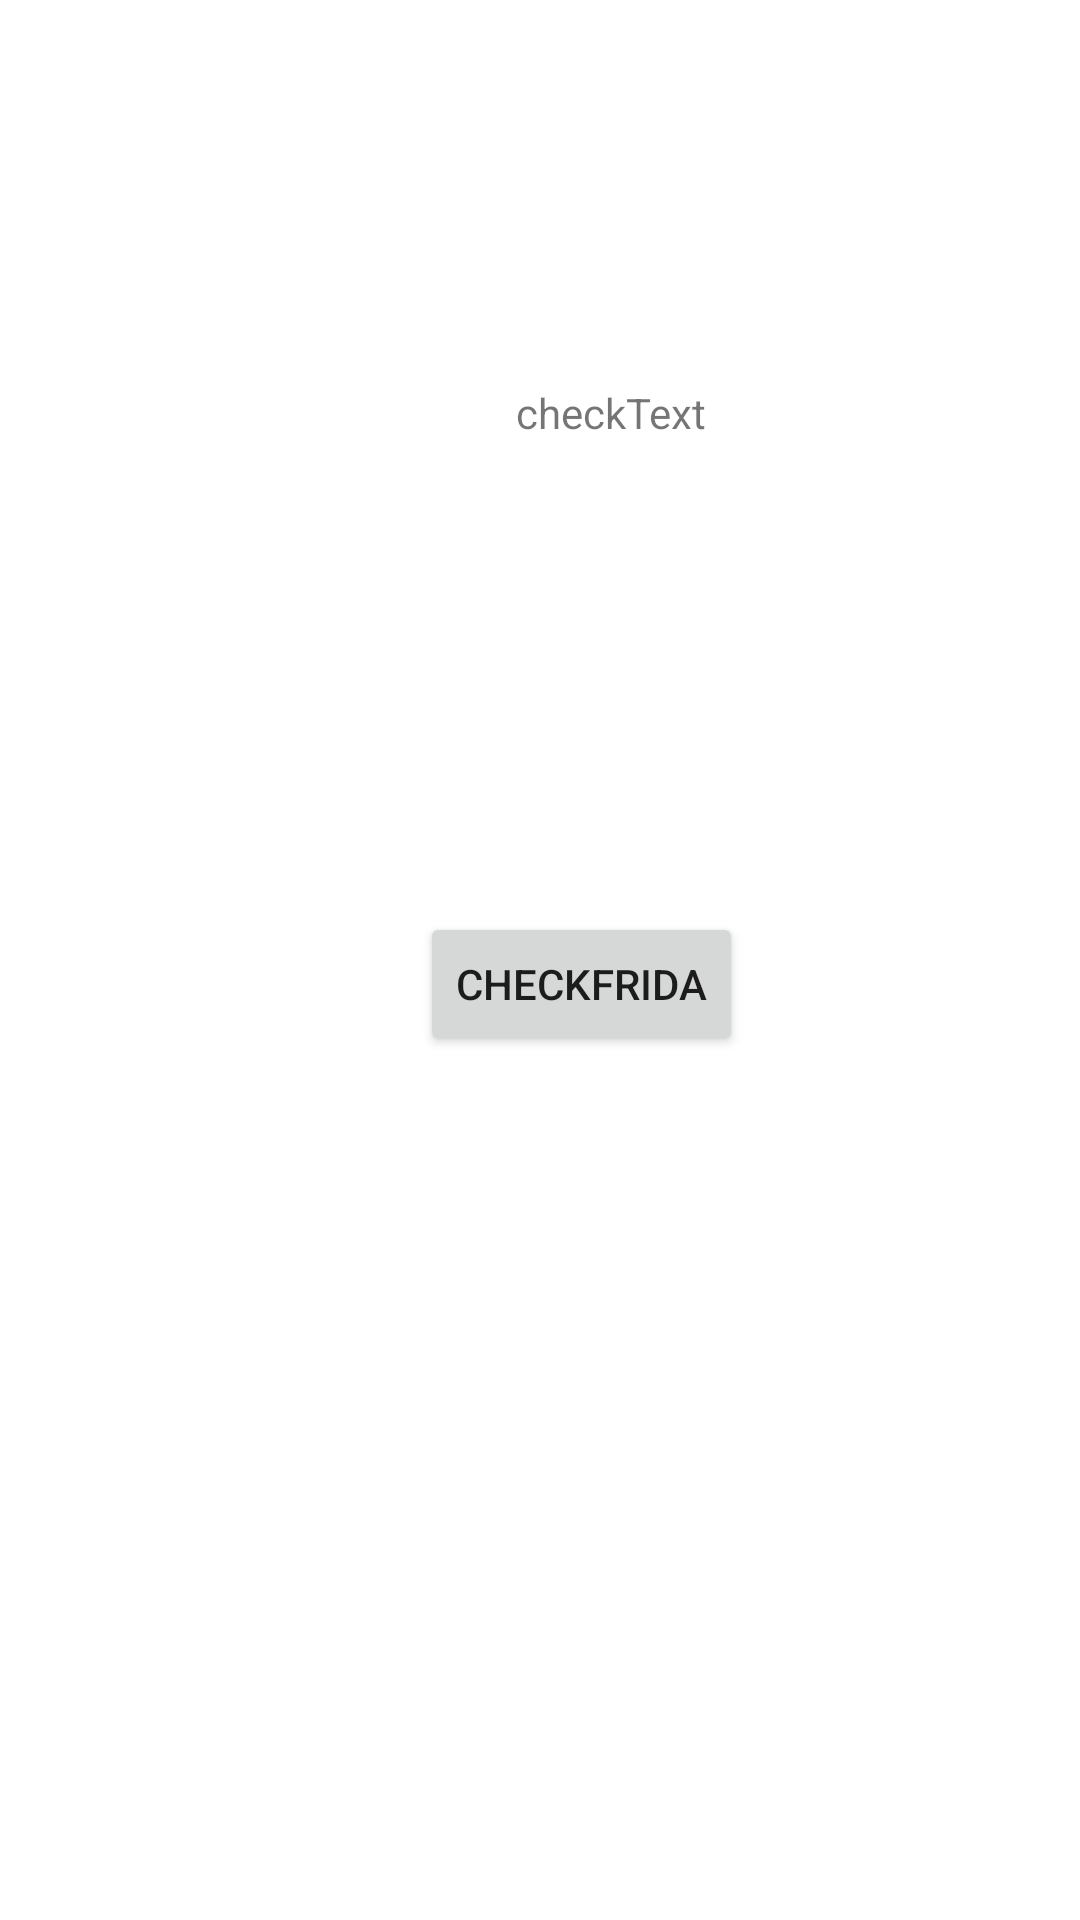

Android layout source for this screen:
<!-- AndroidManifest.xml: application theme Theme.MonitorDevice -->
<!-- res/layout/activity_check_frida.xml -->
<?xml version="1.0" encoding="utf-8"?>
<layout xmlns:android="http://schemas.android.com/apk/res/android"
    xmlns:app="http://schemas.android.com/apk/res-auto"
    xmlns:tools="http://schemas.android.com/tools">

    <data>

    </data>

    <androidx.constraintlayout.widget.ConstraintLayout
        android:id="@+id/main"
        android:layout_width="match_parent"
        android:layout_height="match_parent"
        tools:context=".CheckFridaActivity">

        <TextView
            android:id="@+id/checkText"
            android:layout_width="wrap_content"
            android:layout_height="wrap_content"
            android:layout_marginStart="172dp"
            android:layout_marginTop="128dp"
            android:text="checkText"
            app:layout_constraintStart_toStartOf="parent"
            app:layout_constraintTop_toTopOf="parent" />

        <Button
            android:id="@+id/checkFrida"
            android:layout_width="wrap_content"
            android:layout_height="wrap_content"
            android:layout_marginStart="140dp"
            android:layout_marginTop="304dp"
            android:text="CheckFrida"
            app:layout_constraintStart_toStartOf="parent"
            app:layout_constraintTop_toTopOf="parent" />
    </androidx.constraintlayout.widget.ConstraintLayout>
</layout>
<!-- resources referenced by this layout -->
<resources>
  <style name="Theme.MonitorDevice" parent="Theme.MaterialComponents.DayNight.DarkActionBar">
          
          <item name="colorPrimary">@color/purple_500</item>
          <item name="colorPrimaryVariant">@color/purple_700</item>
          <item name="colorOnPrimary">@color/white</item>
          
          <item name="colorSecondary">@color/teal_200</item>
          <item name="colorSecondaryVariant">@color/teal_700</item>
          <item name="colorOnSecondary">@color/black</item>
          
          <item name="android:statusBarColor">?attr/colorPrimaryVariant</item>
          
      </style>
  <!-- not gathered from this repository: default colours our renderer supplied (Android Studio template values) -->
  <color name="purple_500">#FF6200EE</color>
  <color name="purple_700">#FF3700B3</color>
  <color name="teal_200">#FF03DAC5</color>
  <color name="teal_700">#FF018786</color>
  <color name="black">#FF000000</color>
  <color name="white">#FFFFFFFF</color>
</resources>
